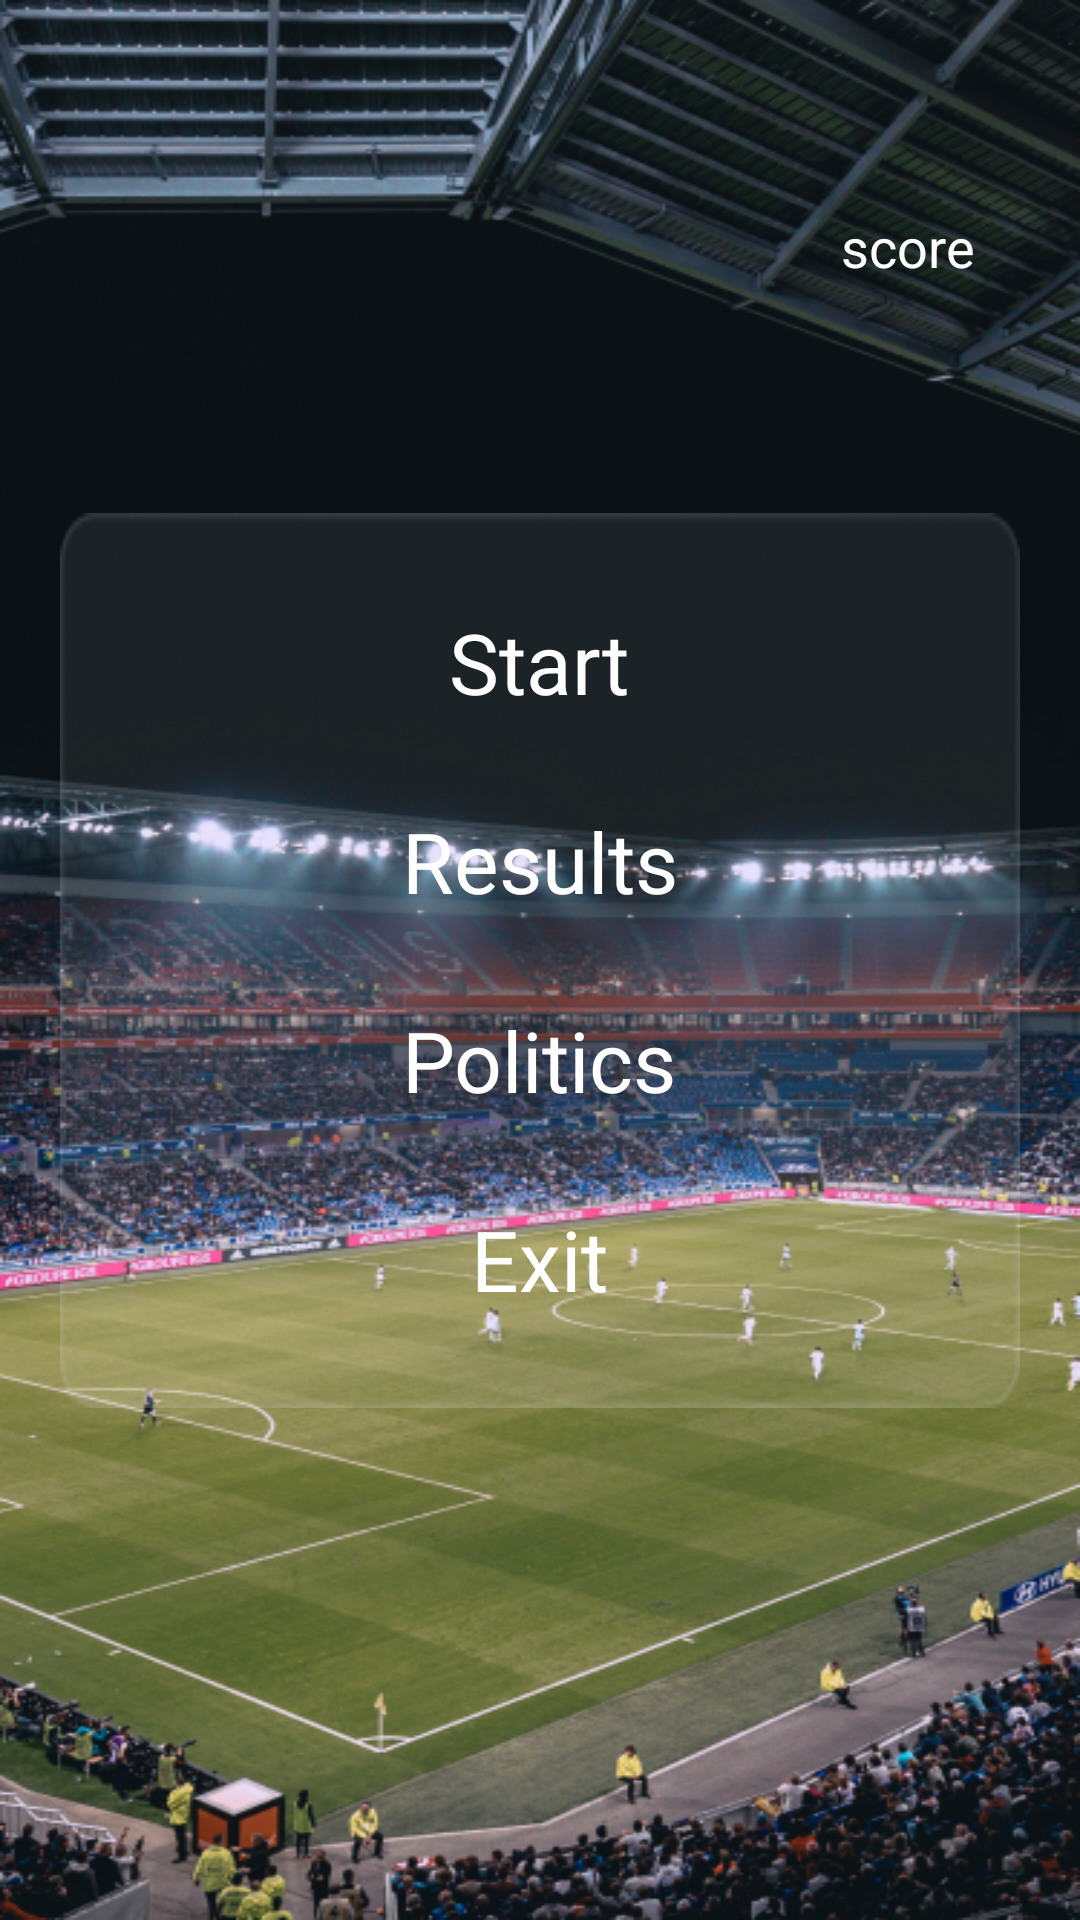

The Android layout XML behind this screen, and the referenced resources:
<!-- AndroidManifest.xml: application theme Theme.P0495d -->
<!-- res/layout/main_fragment.xml -->
<?xml version="1.0" encoding="utf-8"?>
<androidx.constraintlayout.widget.ConstraintLayout xmlns:android="http://schemas.android.com/apk/res/android"
    xmlns:app="http://schemas.android.com/apk/res-auto"
    xmlns:tools="http://schemas.android.com/tools"
    android:id="@+id/main"
    android:background="@drawable/main_background"
    android:layout_width="match_parent"
    android:layout_height="match_parent"
    tools:context=".ui.main.MainFragment">

    <TextView
        android:id="@+id/score"

        android:layout_width="wrap_content"
        android:layout_height="wrap_content"
        android:layout_marginTop="70dp"
        android:layout_marginEnd="35dp"
        style="@style/Bold"
        android:text="@string/preference_score"
        android:textSize="18sp"

        app:layout_constraintTop_toTopOf="parent"
        app:layout_constraintRight_toRightOf="parent"

        />

    <RelativeLayout
        android:layout_width="match_parent"
        android:layout_height="wrap_content"
        android:paddingTop="31dp"
        android:layout_marginStart="20dp"
        android:layout_marginEnd="20dp"
        android:background="@drawable/main_window"
        android:paddingBottom="31dp"
        app:layout_constraintTop_toTopOf="parent"
        app:layout_constraintStart_toStartOf="parent"
        app:layout_constraintEnd_toEndOf="parent"
        app:layout_constraintBottom_toBottomOf="parent">

        <TextView
            android:id="@+id/start"
            style="@style/Bold"
            android:layout_width="wrap_content"
            android:layout_height="wrap_content"
            android:layout_centerHorizontal="true"
            android:paddingBottom="29dp"

            android:text="@string/start" />

        <TextView
            android:id="@+id/results"

            android:layout_width="wrap_content"
            android:layout_height="wrap_content"
            android:layout_centerHorizontal="true"
            android:paddingBottom="29dp"
            style="@style/Bold"

            android:text="@string/results"
            android:layout_below="@id/start"/>


        <TextView
            android:id="@+id/politics"
            android:layout_width="wrap_content"
            android:layout_height="wrap_content"
            android:layout_centerHorizontal="true"
            android:paddingBottom="29dp"
            style="@style/Bold"

            android:text="@string/politics"
            android:layout_below="@id/results"/>

        <TextView
            android:id="@+id/exit"
            android:layout_width="wrap_content"
            android:layout_height="wrap_content"
            android:layout_centerHorizontal="true"
            style="@style/Bold"

            android:text="@string/exit"
            android:layout_below="@id/politics"/>

    </RelativeLayout>


</androidx.constraintlayout.widget.ConstraintLayout>
<!-- resources referenced by this layout -->
<resources>
  <!-- drawable main_background: png bitmap (drawable-v24, 506931 bytes) -->
  <!-- drawable main_window: png bitmap (drawable-v24, 1875 bytes) -->
  <string name="exit">Exit</string>
  <string name="politics">Politics</string>
  <string name="preference_score">score</string>
  <string name="results">Results</string>
  <string name="start">Start</string>
  <style name="Bold" parent="TextAppearance.AppCompat">
          <item name="android:textColor">#fff</item>
          <item name="android:textSize">28sp</item>
          <item name="fontFamily">@font/sf_bold</item>
      </style>
  <style name="Theme.P0495d" parent="Theme.MaterialComponents.Light.NoActionBar">
          
          <item name="android:statusBarColor" tools:targetApi="l">@android:color/transparent</item>
          <item name="android:windowTranslucentStatus">true</item>
          
      </style>
</resources>
